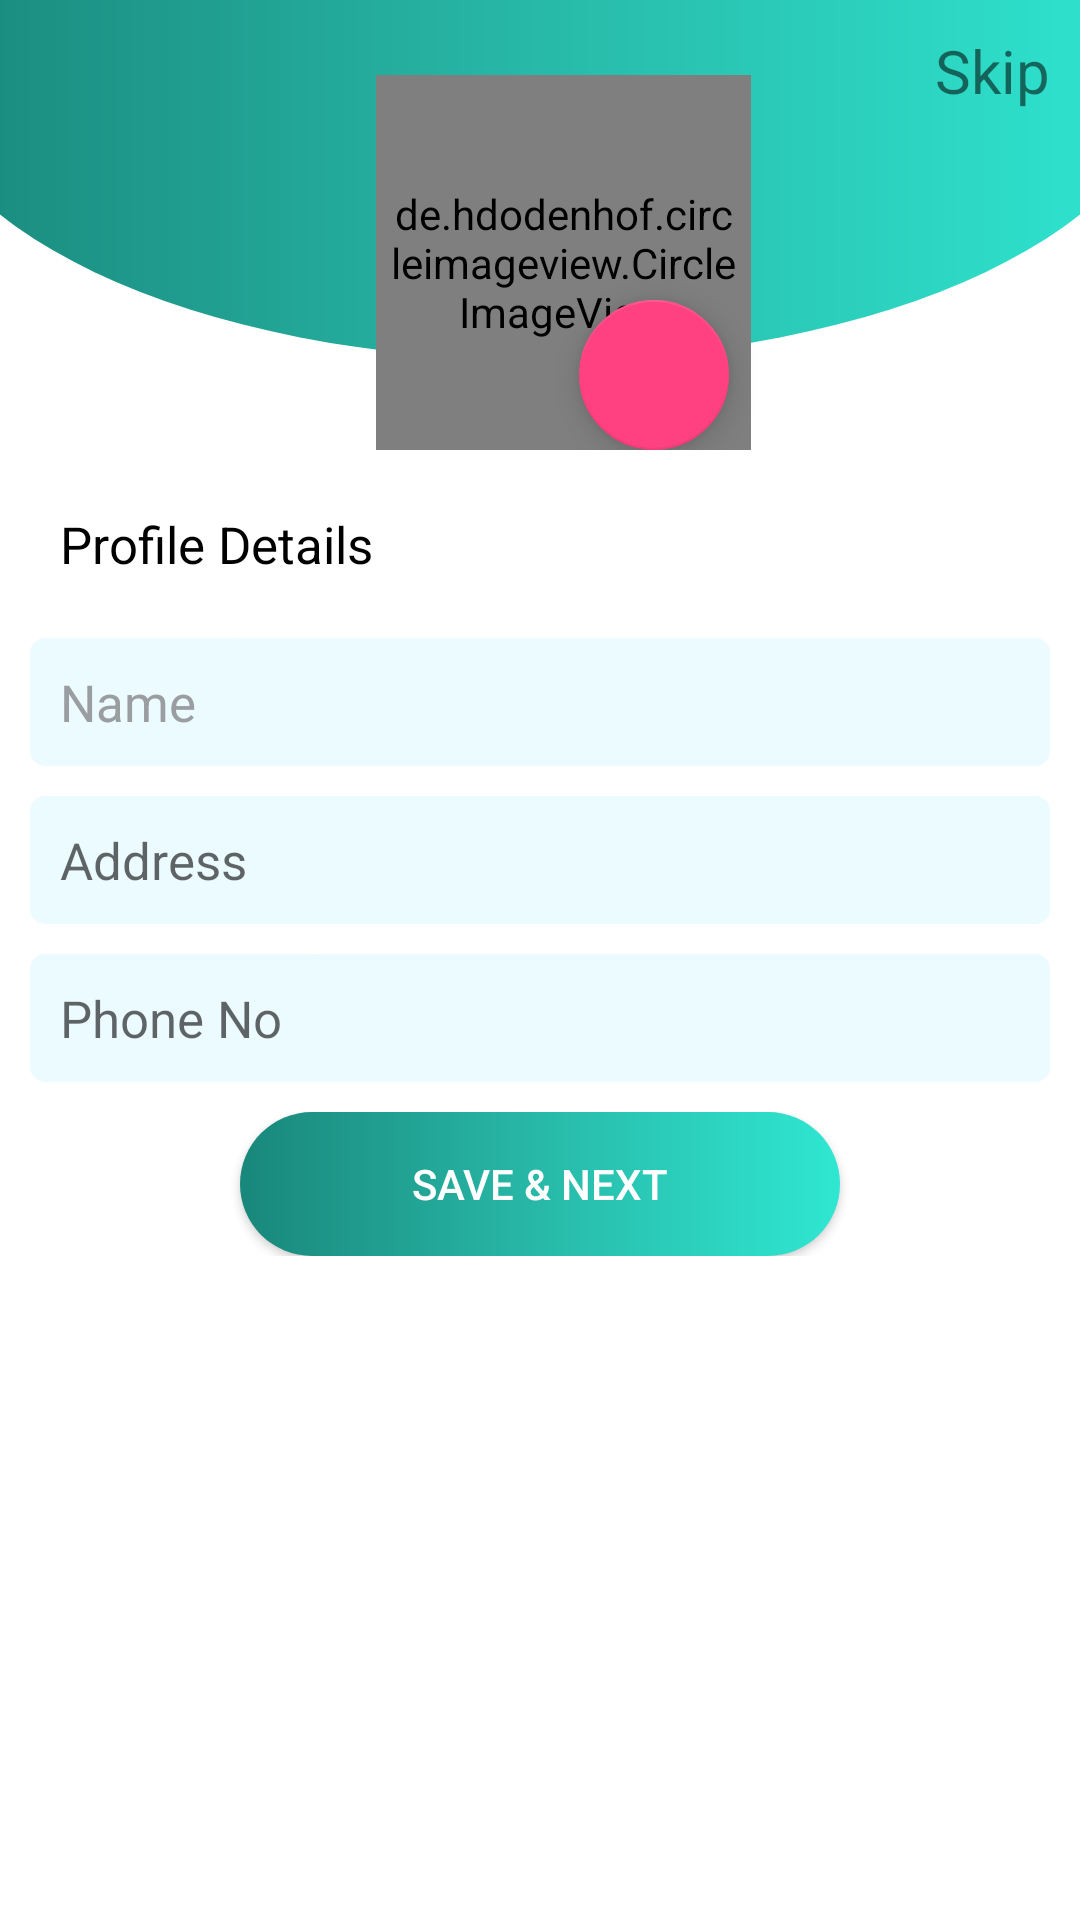

This screen was rendered from an Android layout file. Write that file and the resources it references.
<!-- AndroidManifest.xml: application theme AppTheme -->
<!-- res/layout/profile_basic_info.xml -->
<?xml version="1.0" encoding="utf-8"?>
<ScrollView xmlns:android="http://schemas.android.com/apk/res/android"
    android:layout_width="match_parent"
    android:layout_height="match_parent"
    android:background="@android:color/white">


    <RelativeLayout
        android:id="@+id/rl_profile"
        android:layout_width="match_parent"
        android:layout_height="wrap_content"
        android:focusableInTouchMode="true">

        <android.support.v7.widget.Toolbar
            android:id="@+id/toolbar"
            android:layout_width="match_parent"
            android:layout_height="150dp"
            android:background="@drawable/profile_bg">

            <FrameLayout
                android:layout_width="match_parent"
                android:layout_height="match_parent">

                <TextView
                    android:layout_width="match_parent"
                    android:layout_height="wrap_content"
                    android:textSize="20sp"
                    android:text="@string/string_skip"
                    android:gravity="right"
                    android:padding="10dp"
                    android:id="@+id/tv_skip"/>

                <de.hdodenhof.circleimageview.CircleImageView
                    android:layout_width="125dp"
                    android:layout_height="125dp"
                    android:layout_gravity="bottom|center_horizontal"
                    android:padding="5dp"
                    android:background="@drawable/profile_img"
                    android:src="@raw/doctor"
                    android:id="@+id/iv_doc_profile"/>

                <android.support.design.widget.FloatingActionButton
                    android:id="@+id/fb_change_image"
                    android:layout_width="50dp"
                    android:layout_height="50dp"
                    android:src="@raw/edit"
                    android:layout_gravity="bottom|center_horizontal"
                    android:layout_marginLeft="30dp"/>

            </FrameLayout>
        </android.support.v7.widget.Toolbar>


        <LinearLayout
            android:layout_width="match_parent"
            android:layout_height="match_parent"
            android:layout_below="@+id/toolbar"
            android:layout_margin="10dp"
            android:orientation="vertical">


            <TextView
                android:layout_width="match_parent"
                android:layout_height="wrap_content"
                android:textSize="17sp"
                android:padding="10dp"
                android:text="@string/string_profile_details"
                android:textColor="@android:color/black"/>

            <LinearLayout
                android:layout_width="match_parent"
                android:layout_height="wrap_content"
                android:background="@drawable/profile_tv_bg"
                android:layout_marginTop="10dp"
                android:orientation="horizontal">

                <TextView
                    android:layout_width="wrap_content"
                    android:layout_height="wrap_content"
                    android:text="@string/hint_name"
                    android:textSize="17sp"
                    android:padding="10dp"
                    android:singleLine="true"
                    android:textColor="@color/colorText"/>

                <EditText
                    android:layout_width="match_parent"
                    android:layout_height="wrap_content"
                    android:textSize="17sp"
                    android:padding="10dp"
                    android:gravity="right"
                    android:background="@drawable/profile_tv_bg"
                    android:textColor="@color/colorLogincreenBg"
                    android:inputType = "textCapSentences"
                    android:id="@+id/edt_name"/>

            </LinearLayout>


            <LinearLayout
                android:layout_width="match_parent"
                android:layout_height="wrap_content"
                android:background="@drawable/profile_tv_bg"
                android:layout_marginTop="10dp"
                android:orientation="horizontal">

                <TextView
                    android:layout_width="wrap_content"
                    android:layout_height="wrap_content"
                    android:textSize="17sp"
                    android:padding="10dp"
                    android:hint="@string/hint_address"
                    android:singleLine="true"
                    android:textColor="@color/colorText"/>


                <EditText
                    android:layout_width="match_parent"
                    android:layout_height="wrap_content"
                    android:textSize="17sp"
                    android:padding="10dp"
                    android:gravity="right"
                    android:background="@drawable/profile_tv_bg"
                    android:textColor="@color/colorLogincreenBg"
                    android:inputType = "textCapSentences"
                    android:id="@+id/edt_address"/>

            </LinearLayout>

            <LinearLayout
                android:layout_width="match_parent"
                android:layout_height="wrap_content"
                android:background="@drawable/profile_tv_bg"
                android:layout_marginTop="10dp"
                android:orientation="horizontal">

                <TextView
                    android:layout_width="wrap_content"
                    android:layout_height="wrap_content"
                    android:textSize="17sp"
                    android:padding="10dp"
                    android:hint="@string/hint_phone_no"
                    android:textColor="@color/colorText"
                    android:singleLine="true"/>


                <EditText
                    android:layout_width="match_parent"
                    android:layout_height="wrap_content"
                    android:textSize="17sp"
                    android:padding="10dp"
                    android:gravity="right"
                    android:background="@drawable/profile_tv_bg"
                    android:textColor="@color/colorLogincreenBg"
                    android:inputType="number"
                    android:singleLine="true"
                    android:maxLength="10"
                    android:windowSoftInputMode="adjustResize"
                    android:id="@+id/edt_phone_no"/>

            </LinearLayout>


            <LinearLayout
                android:layout_width="match_parent"
                android:layout_height="wrap_content"
                android:gravity="center"
                android:layout_marginTop="10dp">

                <Button
                    android:layout_width="200dp"
                    android:layout_height="wrap_content"
                    android:id="@+id/btn_save"
                    android:text="@string/hint_btn_save"
                    android:background="@drawable/login_btn_bg"
                    android:textColor="@android:color/white"
                    />

            </LinearLayout>

        </LinearLayout>
    </RelativeLayout>


</ScrollView>
<!-- resources referenced by this layout -->
<resources>
  <color name="colorLogincreenBg">#24a4fa</color>
  <color name="colorText">#9a9ea1</color>
  <!-- drawable login_btn_bg (drawable) -->
  <?xml version="1.0" encoding="utf-8"?>
  <shape android:shape="rectangle"
      xmlns:android="http://schemas.android.com/apk/res/android">
  
      <gradient
          android:startColor="#19877b"
          android:centerColor="#28b9a8"
          android:endColor="#2fe7d2"  />
  
      <corners
          android:radius="100dp"/>
  </shape>
  <!-- drawable profile_bg (drawable) -->
  <?xml version="1.0" encoding="utf-8"?>
  <layer-list xmlns:android="http://schemas.android.com/apk/res/android">
      <item>
          <shape android:shape="rectangle"/>
      </item>
      <item
          android:bottom="30dp"
          android:left="-30dp"
          android:right="-30dp"
          android:top="-80dp">
          <shape android:shape="oval">
              <gradient
                  android:startColor="#19877b"
                  android:centerColor="#28b9a8"
                  android:endColor="#2fe7d2" />
          </shape>
      </item>
  </layer-list>
  <!-- drawable profile_img (drawable) -->
  <?xml version="1.0" encoding="utf-8"?>
  <shape android:shape="oval"
      xmlns:android="http://schemas.android.com/apk/res/android">
  
      <stroke
          android:color="@android:color/white"
          android:width="1dp"/>
  
      <corners
          android:radius="100dp"/>
  
      <solid
          android:color="@android:color/white"/>
  </shape>
  <!-- drawable profile_tv_bg (drawable) -->
  <?xml version="1.0" encoding="utf-8"?>
  <shape android:shape="rectangle"
      xmlns:android="http://schemas.android.com/apk/res/android">
  
      <solid
          android:color="#ecfbff"/>
      <corners
          android:radius="5dp"></corners>
  </shape>
  <string name="hint_address">Address</string>
  <string name="hint_btn_save">Save &amp; Next</string>
  <string name="hint_name">Name</string>
  <string name="hint_phone_no">Phone No</string>
  <string name="string_profile_details">Profile Details</string>
  <string name="string_skip">Skip</string>
  <style name="AppTheme" parent="Base.Theme.AppCompat.Light.DarkActionBar">
          
          <item name="colorPrimary">@color/colorPrimary</item>
          <item name="colorPrimaryDark">@color/colorPrimaryDark</item>
          <item name="colorAccent">@color/colorAccent</item>
      </style>
  <color name="colorPrimary">#2fe7d2</color>
  <color name="colorPrimaryDark">#2bd7c3</color>
  <color name="colorAccent">#FF4081</color>
</resources>
